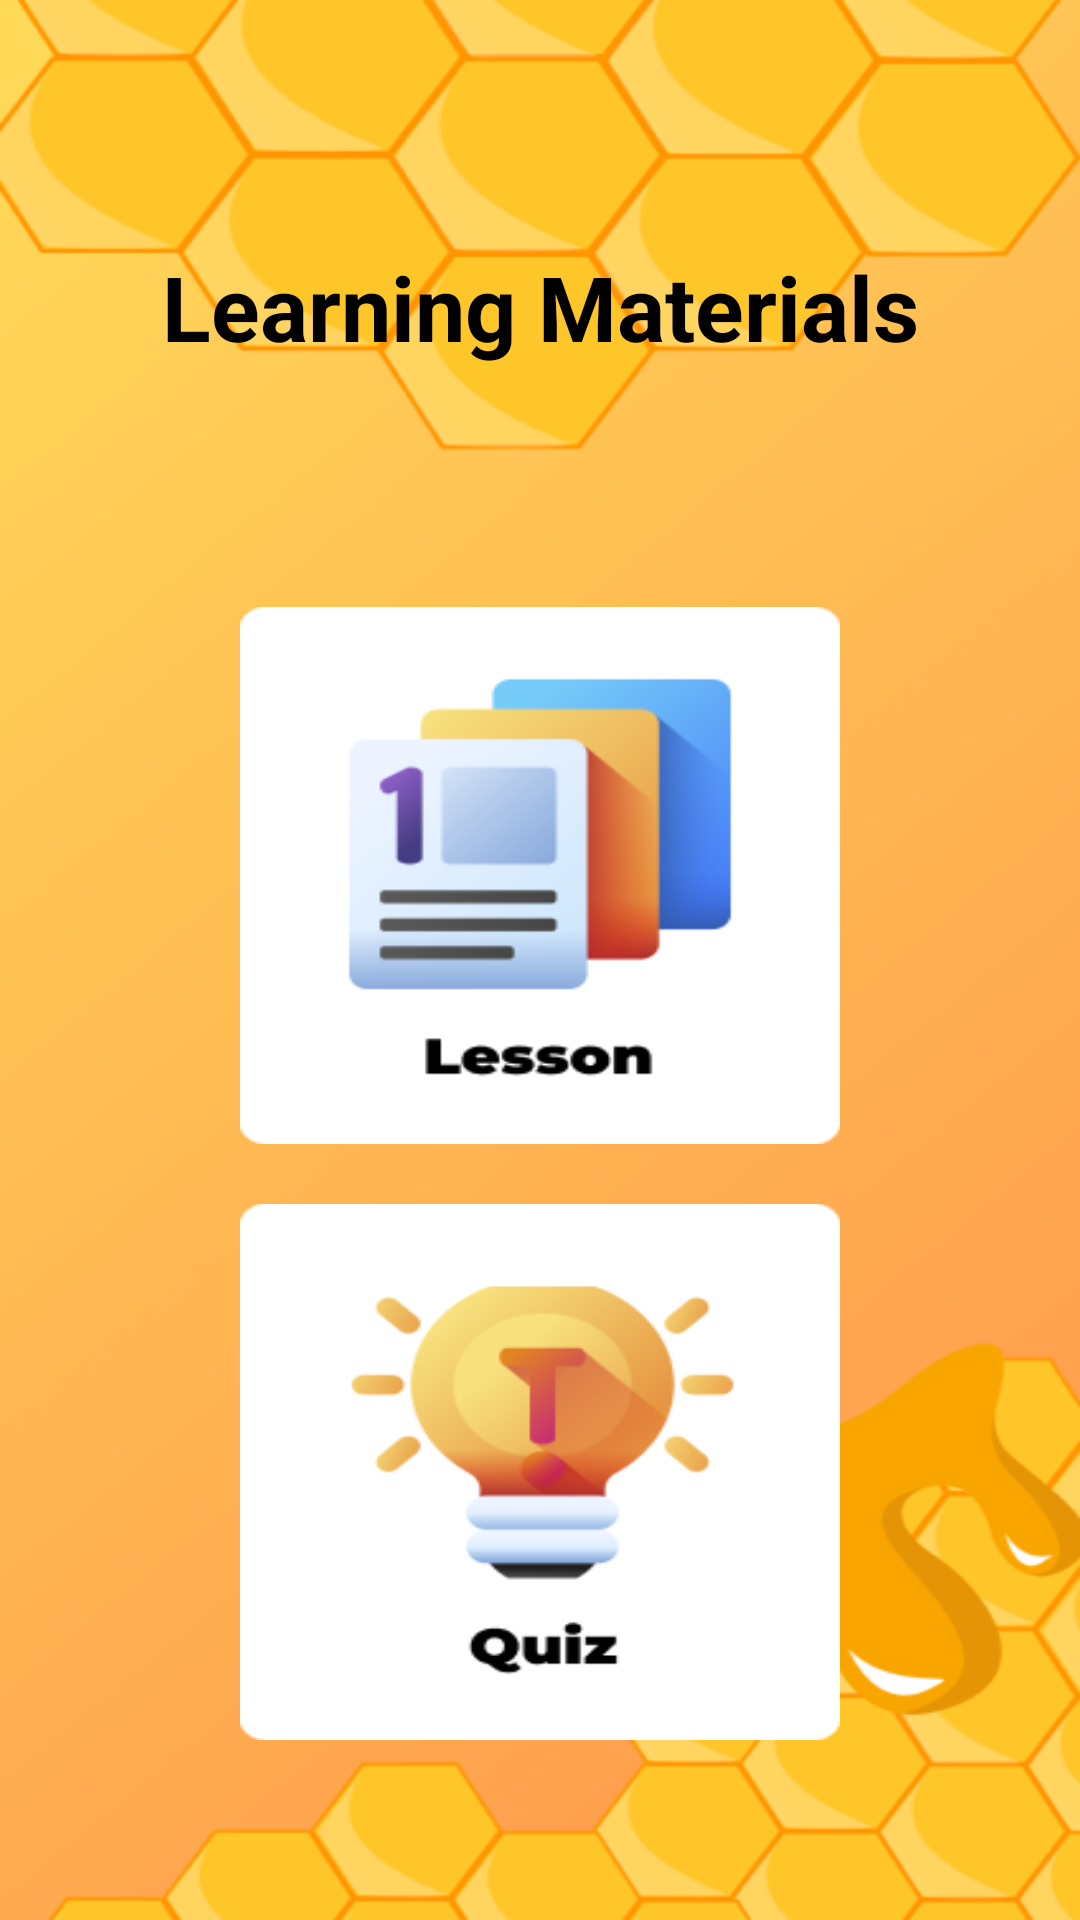

Produce the Android XML layout that renders to this screen, including the resource entries it uses.
<!-- AndroidManifest.xml: application theme Theme.GuestureGuide -->
<!-- res/layout/fragment_study.xml -->
<?xml version="1.0" encoding="utf-8"?>
<FrameLayout xmlns:android="http://schemas.android.com/apk/res/android"
    xmlns:tools="http://schemas.android.com/tools"
    android:layout_width="match_parent"
    android:layout_height="match_parent"
    android:background="@drawable/records_bg">

    <LinearLayout
        android:layout_width="match_parent"
        android:layout_height="match_parent"
        android:orientation="vertical"

        tools:context=".RecordsFragment">
               <ImageButton
            android:id="@+id/back_to_home_screen_button"
            android:layout_width="70dp"
            android:layout_height="70dp"
            android:layout_margin="16dp"

            android:background="@android:color/transparent"
            android:contentDescription="Back"/>

        <TextView
            android:layout_marginTop="-40dp"
            android:layout_width="match_parent"
            android:layout_height="80dp"
            android:layout_gravity="center_horizontal"

            android:gravity="center"
            android:text="@string/learningMaterials"
            android:textColor="@color/black"
            android:textSize="30sp"
            android:textStyle="bold" />



        <LinearLayout
            android:layout_gravity="center_horizontal"
            android:layout_margin="50dp"
            android:layout_width="match_parent"
            android:layout_height="wrap_content"
            android:orientation="vertical">

            <ImageButton
                android:id="@+id/lesson"
                android:layout_gravity="center_horizontal"
                android:layout_weight="1"
                android:layout_margin="10dp"
                android:layout_width="200dp"
                android:layout_height="200dp"
                android:background="@drawable/lesson"
                android:contentDescription="@string/lesson_record" />

            <ImageButton
                android:id="@+id/quiz"

                android:layout_gravity="center_horizontal"
                android:layout_weight="1"
                android:layout_margin="10dp"
                android:layout_width="200dp"
                android:layout_height="200dp"
                android:background="@drawable/quiz"
                android:contentDescription="@string/quiz_record" />
        </LinearLayout>
    </LinearLayout>
</FrameLayout>
<!-- resources referenced by this layout -->
<resources>
  <color name="black">#000000</color>
  <!-- drawable lesson: png bitmap (drawable, 12736 bytes) -->
  <!-- drawable quiz: png bitmap (drawable, 13507 bytes) -->
  <!-- drawable records_bg: png bitmap (drawable, 108470 bytes) -->
  <string name="learningMaterials">Learning Materials</string>
  <string name="lesson_record">Records of Lesson</string>
  <string name="quiz_record">Records of Quiz</string>
  <style name="Theme.GuestureGuide" parent="Base.Theme.GuestureGuide" />
  <style name="Base.Theme.GuestureGuide" parent="Theme.MaterialComponents.DayNight.NoActionBar">
          
          <item name="colorPrimary">@color/colorPrimary</item>
          <item name="colorPrimaryDark">@color/colorPrimaryDark</item>
          <item name="colorAccent">@color/colorPrimary</item>
          <item name="colorControlNormal">@color/colorPrimary</item>
          <item name="colorControlActivated">@color/black</item>
          <item name="colorControlHighlight">@color/colorPrimary</item>
          <item name="colorButtonNormal">@color/colorPrimary</item>
          <item name="android:textColor">@color/black</item> 
      </style>
  <color name="colorPrimary">#0C2D57</color>
  <color name="colorPrimaryDark">#3700B3</color>
</resources>
